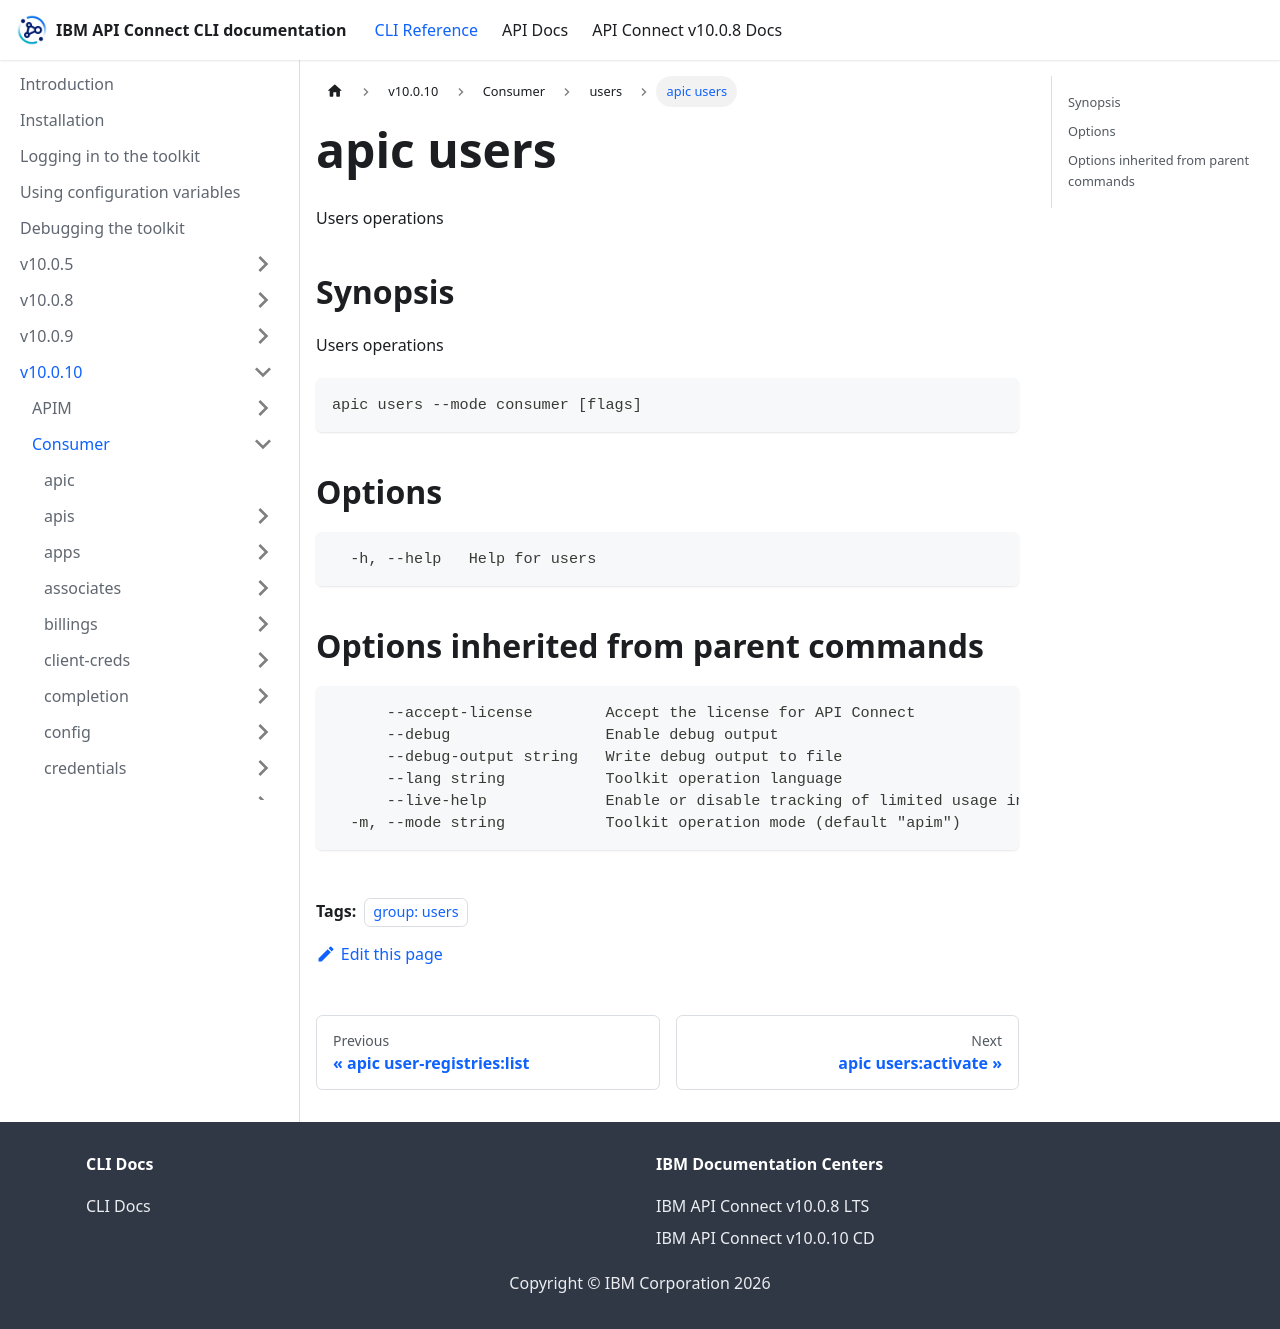

repository: ibm-apiconnect/clidocs · page: docs/v10010/consumer/users/apic_users.html · generator: docusaurus

---
tags:
- "group: users"
---
# apic users

Users operations

## Synopsis

Users operations

```
apic users --mode consumer [flags]
```


## Options

```
  -h, --help   Help for users
```

## Options inherited from parent commands

```
      --accept-license        Accept the license for API Connect
      --debug                 Enable debug output
      --debug-output string   Write debug output to file
      --lang string           Toolkit operation language
      --live-help             Enable or disable tracking of limited usage information
  -m, --mode string           Toolkit operation mode (default "apim")
```
